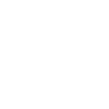
t = 0.00 s
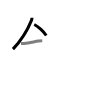
t = 2.50 s
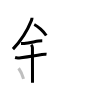
t = 5.25 s
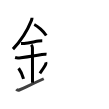
t = 7.75 s
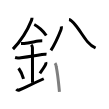
t = 10.50 s
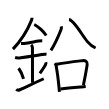
t = 13.00 s

The animated SVG that drew these frames (rendered in a browser with its animation timeline set to each time). Animation: 13 SMIL elements (animate=13); one cycle of 13.00 s.

<svg width="109px" height="109px" viewBox="0 0 px 109px" xmlns="http://www.w3.org/2000/svg" xmlns:xlink="http://www.w3.org/1999/xlink" xml:space="preserve" version="1.1"  baseProfile="full">
<path d="M32,17.74c0,1.01-0.28,2-0.65,2.91C28.5,27.75,21.62,40,12.97,49.13" style="fill:none;stroke:black;stroke-width:3;opacity:0">
  <animate attributeType="CSS" attributeName="opacity" from="0" to="1" begin="0s" dur="1s" repeatCount="0" fill="freeze" />
</path>
<path d="M34.25,24.5c3.65,1.7,9.47,7.19,12,11" style="fill:none;stroke:black;stroke-width:3;opacity:0">
  <animate attributeType="CSS" attributeName="opacity" from="0" to="1" begin="1s" dur="1s" repeatCount="0" fill="freeze" />
</path>
<path d="M21,43.5c1.1,0,2.17,0.13,3.26-0.03c4.26-0.62,9.27-1.56,14.25-2.4c1.34-0.23,2.39-0.32,3.74-0.32" style="fill:none;stroke:black;stroke-width:3;opacity:0">
  <animate attributeType="CSS" attributeName="opacity" from="0" to="1" begin="2s" dur="1s" repeatCount="0" fill="freeze" />
</path>
<path d="M15.09,57.56c1.91,0.56,4.1,0.35,5.8,0.13c5.93-0.75,15.76-2.16,21.01-3.2c1.45-0.29,2.97-0.5,4.62-0.27" style="fill:none;stroke:black;stroke-width:3;opacity:0">
  <animate attributeType="CSS" attributeName="opacity" from="0" to="1" begin="3s" dur="1s" repeatCount="0" fill="freeze" />
</path>
<path d="M31.2,44.69c0.74,0.74,1.24,1.68,1.24,3.14c0,4.35,0.06,25.54,0.06,34.98" style="fill:none;stroke:black;stroke-width:3;opacity:0">
  <animate attributeType="CSS" attributeName="opacity" from="0" to="1" begin="4s" dur="1s" repeatCount="0" fill="freeze" />
</path>
<path d="M18.62,68.25c2.9,4.01,4.32,8.36,4.92,10.7" style="fill:none;stroke:black;stroke-width:3;opacity:0">
  <animate attributeType="CSS" attributeName="opacity" from="0" to="1" begin="5s" dur="1s" repeatCount="0" fill="freeze" />
</path>
<path d="M45.79,62.3c0.23,0.71,0.03,1.8-0.24,2.35C44.38,67,42.88,69,39.92,73.28" style="fill:none;stroke:black;stroke-width:3;opacity:0">
  <animate attributeType="CSS" attributeName="opacity" from="0" to="1" begin="6s" dur="1s" repeatCount="0" fill="freeze" />
</path>
<path d="M16.25,89.25c1,1,2.44,0.96,3.5,0.5c5.25-2.25,9.5-4.5,24-11" style="fill:none;stroke:black;stroke-width:3;opacity:0">
  <animate attributeType="CSS" attributeName="opacity" from="0" to="1" begin="7s" dur="1s" repeatCount="0" fill="freeze" />
</path>
<path d="M61.3,26.42c0.28,1.11,0.07,2.35-0.33,3.37C58.62,35.75,55,44.12,50.93,50.41" style="fill:none;stroke:black;stroke-width:3;opacity:0">
  <animate attributeType="CSS" attributeName="opacity" from="0" to="1" begin="8s" dur="1s" repeatCount="0" fill="freeze" />
</path>
<path d="M69,19.59c5,0.53,12.88,15.51,18.63,22.27c2.13,2.5,4.96,4.76,7.95,6.15" style="fill:none;stroke:black;stroke-width:3;opacity:0">
  <animate attributeType="CSS" attributeName="opacity" from="0" to="1" begin="9s" dur="1s" repeatCount="0" fill="freeze" />
</path>
<path d="M55,63.06c0.74,1.03,1.15,2.17,1.23,3.44c0.91,4.77,2.04,13.25,2.74,20.49c0.17,1.75,0.33,3.44,0.47,4.98" style="fill:none;stroke:black;stroke-width:3;opacity:0">
  <animate attributeType="CSS" attributeName="opacity" from="0" to="1" begin="10s" dur="1s" repeatCount="0" fill="freeze" />
</path>
<path d="M56.84,64.25c10.14-1.82,20.42-2.97,25.42-3.57c3.2-0.38,5.44,0.74,4.89,4.21c-0.94,5.99-2.28,13.48-3.74,20.19" style="fill:none;stroke:black;stroke-width:3;opacity:0">
  <animate attributeType="CSS" attributeName="opacity" from="0" to="1" begin="11s" dur="1s" repeatCount="0" fill="freeze" />
</path>
<path d="M60.52,88.95c7.01-0.79,13.63-1.36,20.75-1.98c1.49-0.13,2.98-0.25,4.44-0.36" style="fill:none;stroke:black;stroke-width:3;opacity:0">
  <animate attributeType="CSS" attributeName="opacity" from="0" to="1" begin="12s" dur="1s" repeatCount="0" fill="freeze" />
</path>
</svg>
